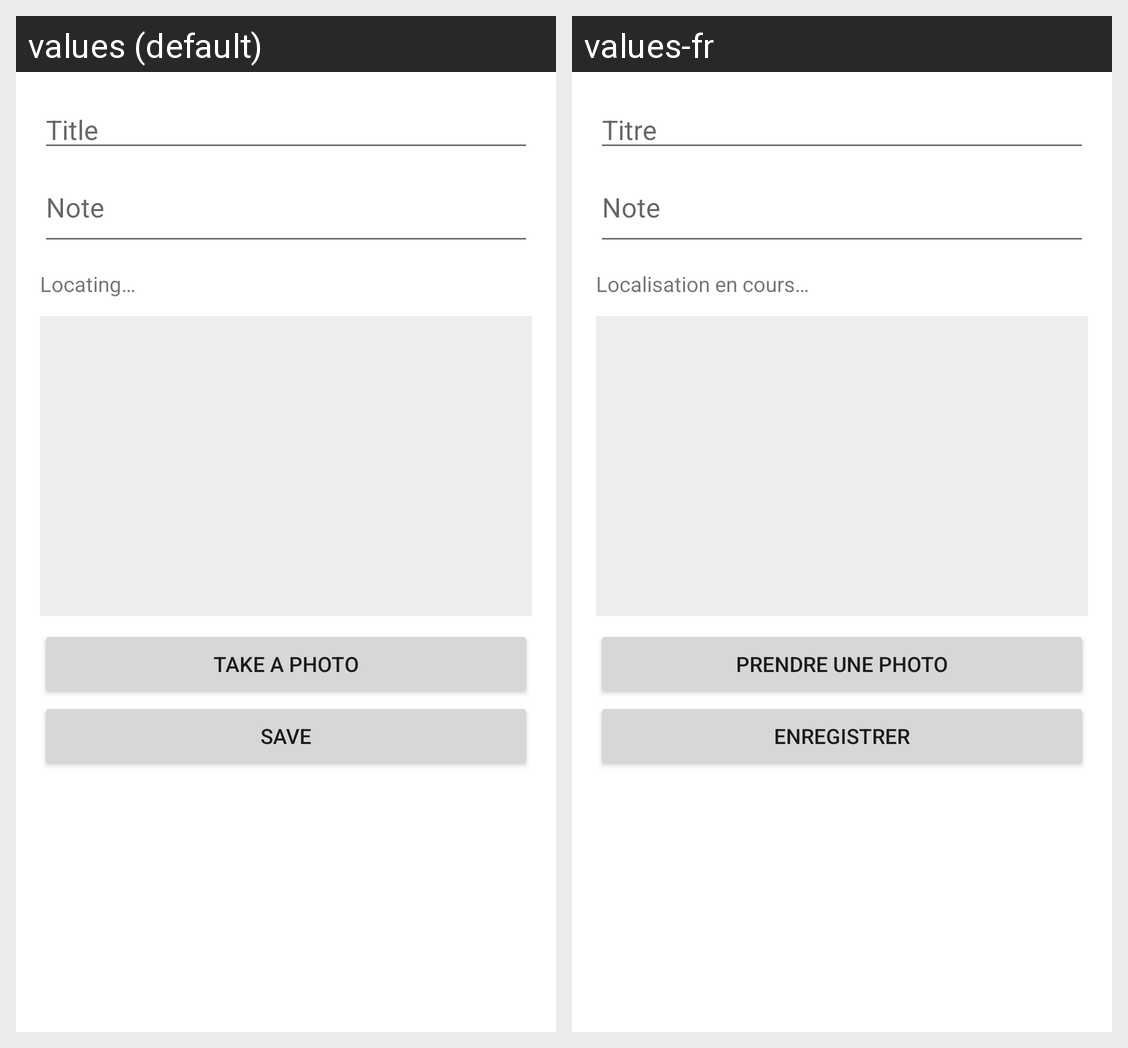

The same Android screen rendered under two of its app's locales, left to right. List the strings drawn on it with the default value and each locale's translation.
Android screen res/layout/activity_edit_fiche.xml rendered under 2 locales, left to right: values (default), values-fr. Device: Nexus 5 (rendered at 1080×1920; each locale shown at half size, 540×960, under a caption strip naming it); theme AppTheme.
Strings drawn on this screen, with the default value and each locale's value (text and hints the layout hard-codes, and strings that could not be matched under every locale, appear in the picture but are not listed):

titre_fiche
  values: Title
  values-fr: Titre

note
  values: Note
  values-fr: Note

gps_attente
  values: Locating…
  values-fr: Localisation en cours…

prendre_photo
  values: Take a photo
  values-fr: Prendre une photo

enregistrer
  values: Save
  values-fr: Enregistrer
